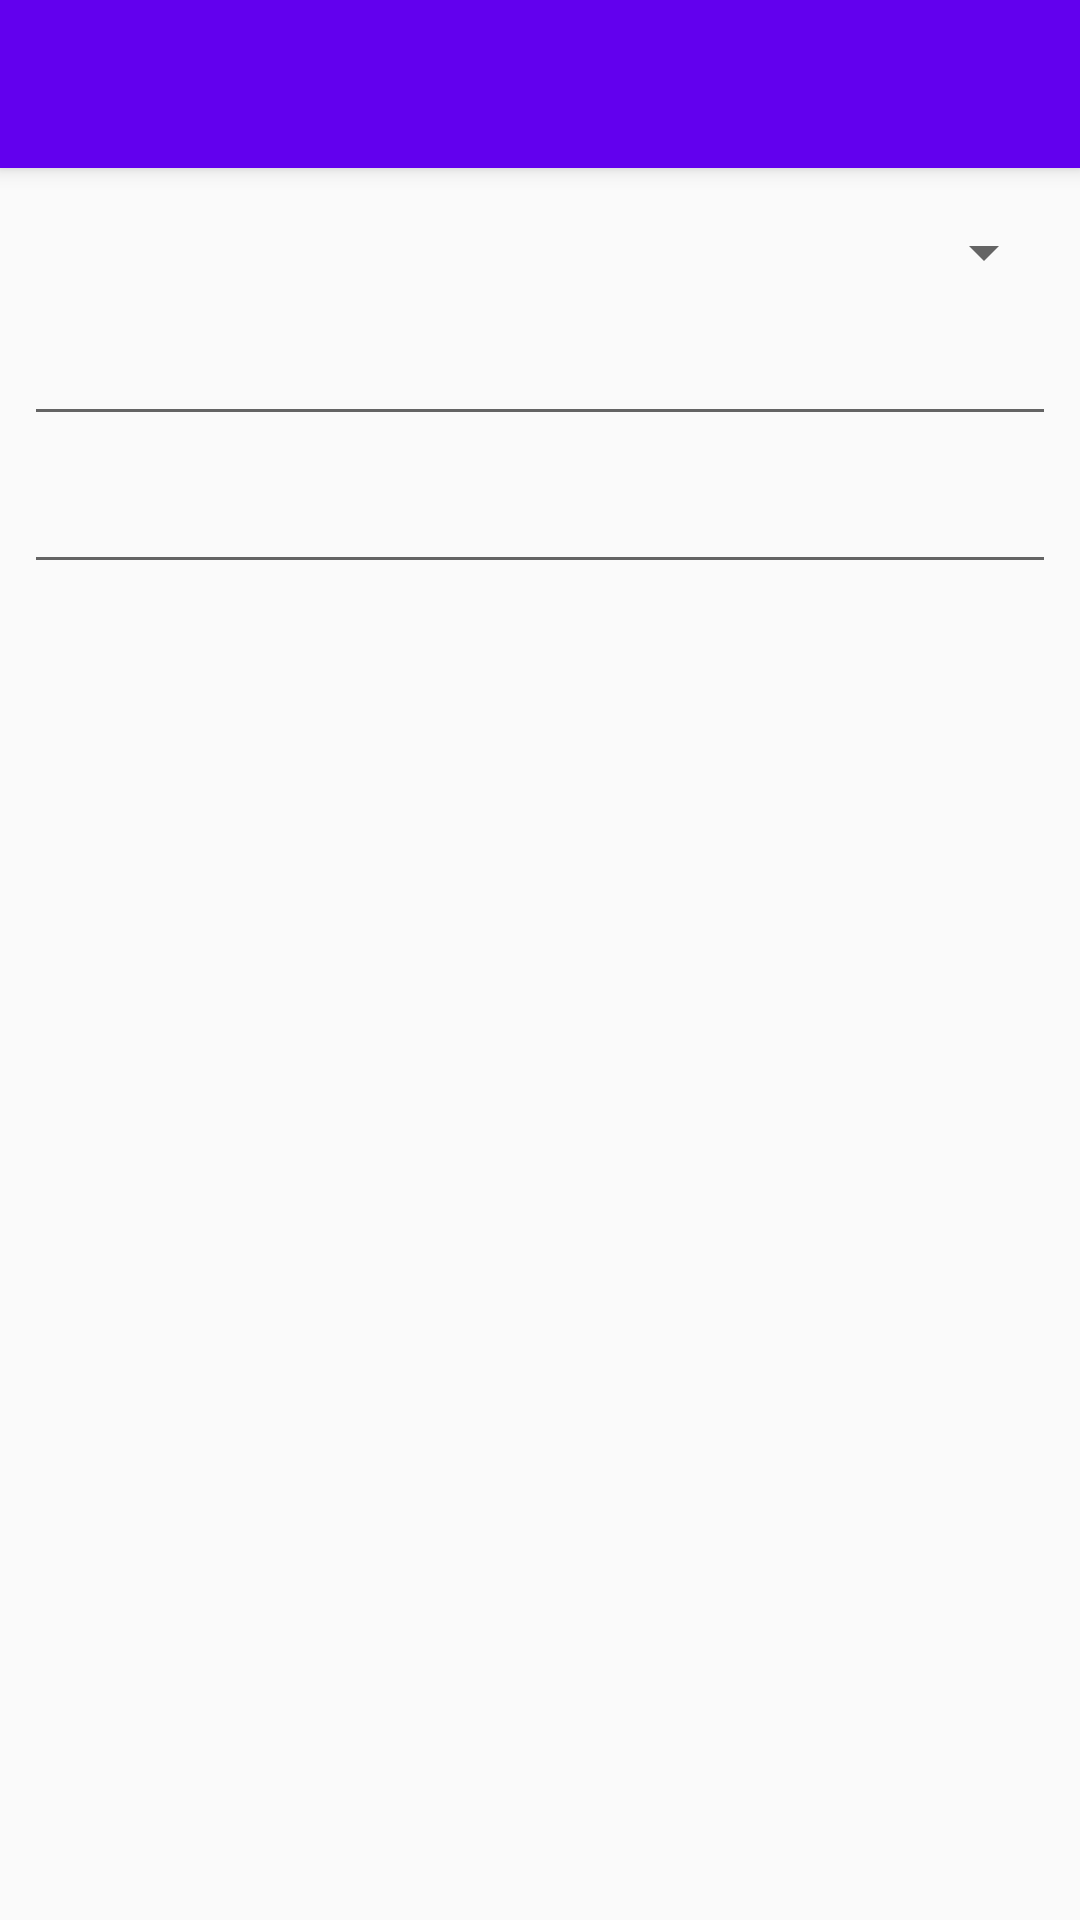

Write the Android layout XML for this screen, with the resource values it uses.
<!-- AndroidManifest.xml: activity theme AppTheme.NoActionBar -->
<!-- res/layout/activity_note.xml -->
<?xml version="1.0" encoding="utf-8"?>
<androidx.coordinatorlayout.widget.CoordinatorLayout xmlns:android="http://schemas.android.com/apk/res/android"
    xmlns:app="http://schemas.android.com/apk/res-auto"
    xmlns:tools="http://schemas.android.com/tools"
    android:layout_width="match_parent"
    android:layout_height="match_parent"
    tools:context=".NoteActivity">

    <com.google.android.material.appbar.AppBarLayout
        android:layout_width="match_parent"
        android:layout_height="wrap_content"
        android:theme="@style/AppTheme.AppBarOverlay">

        <android.support.v7.widget.Toolbar
            android:id="@+id/toolbar"
            android:layout_width="match_parent"
            android:layout_height="?attr/actionBarSize"
            android:background="?attr/colorPrimary"
            app:popupTheme="@style/AppTheme.PopupOverlay" />

    </com.google.android.material.appbar.AppBarLayout>

    <include layout="@layout/content_note" />

</androidx.coordinatorlayout.widget.CoordinatorLayout>
<!-- res/layout/content_note.xml (included above) -->
<?xml version="1.0" encoding="utf-8"?>
<androidx.constraintlayout.widget.ConstraintLayout xmlns:android="http://schemas.android.com/apk/res/android"
    xmlns:app="http://schemas.android.com/apk/res-auto"
    xmlns:tools="http://schemas.android.com/tools"
    android:layout_width="match_parent"
    android:layout_height="match_parent"
    app:layout_behavior="@string/appbar_scrolling_view_behavior">

    <Spinner
        android:id="@+id/spinnerCourses"
        android:layout_width="0dp"
        android:layout_height="wrap_content"
        android:layout_marginStart="8dp"
        android:layout_marginTop="16dp"
        android:layout_marginEnd="8dp"
        app:layout_constraintEnd_toEndOf="parent"
        app:layout_constraintStart_toStartOf="parent"
        app:layout_constraintTop_toTopOf="parent" />

    <EditText
        android:id="@+id/textNoteTitle"
        android:layout_width="0dp"
        android:layout_height="wrap_content"
        android:layout_marginTop="8dp"
        android:ems="10"
        android:gravity="start|top"
        android:inputType="textMultiLine"
        app:layout_constraintEnd_toEndOf="@+id/spinnerCourses"
        app:layout_constraintStart_toStartOf="@+id/spinnerCourses"
        app:layout_constraintTop_toBottomOf="@+id/spinnerCourses" />

    <EditText
        android:id="@+id/textNoteBody"
        android:layout_width="0dp"
        android:layout_height="wrap_content"
        android:layout_marginTop="8dp"
        android:ems="10"
        android:gravity="start|top"
        android:inputType="textMultiLine"
        app:layout_constraintEnd_toEndOf="@+id/textNoteTitle"
        app:layout_constraintStart_toStartOf="@+id/textNoteTitle"
        app:layout_constraintTop_toBottomOf="@+id/textNoteTitle" />
</androidx.constraintlayout.widget.ConstraintLayout>
<!-- resources referenced by this layout -->
<resources>
  <style name="AppTheme.AppBarOverlay" parent="ThemeOverlay.AppCompat.Dark.ActionBar" />
  <style name="AppTheme.PopupOverlay" parent="ThemeOverlay.AppCompat.Light" />
  <style name="AppTheme.NoActionBar">
          <item name="windowActionBar">false</item>
          <item name="windowNoTitle">true</item>
      </style>
</resources>
